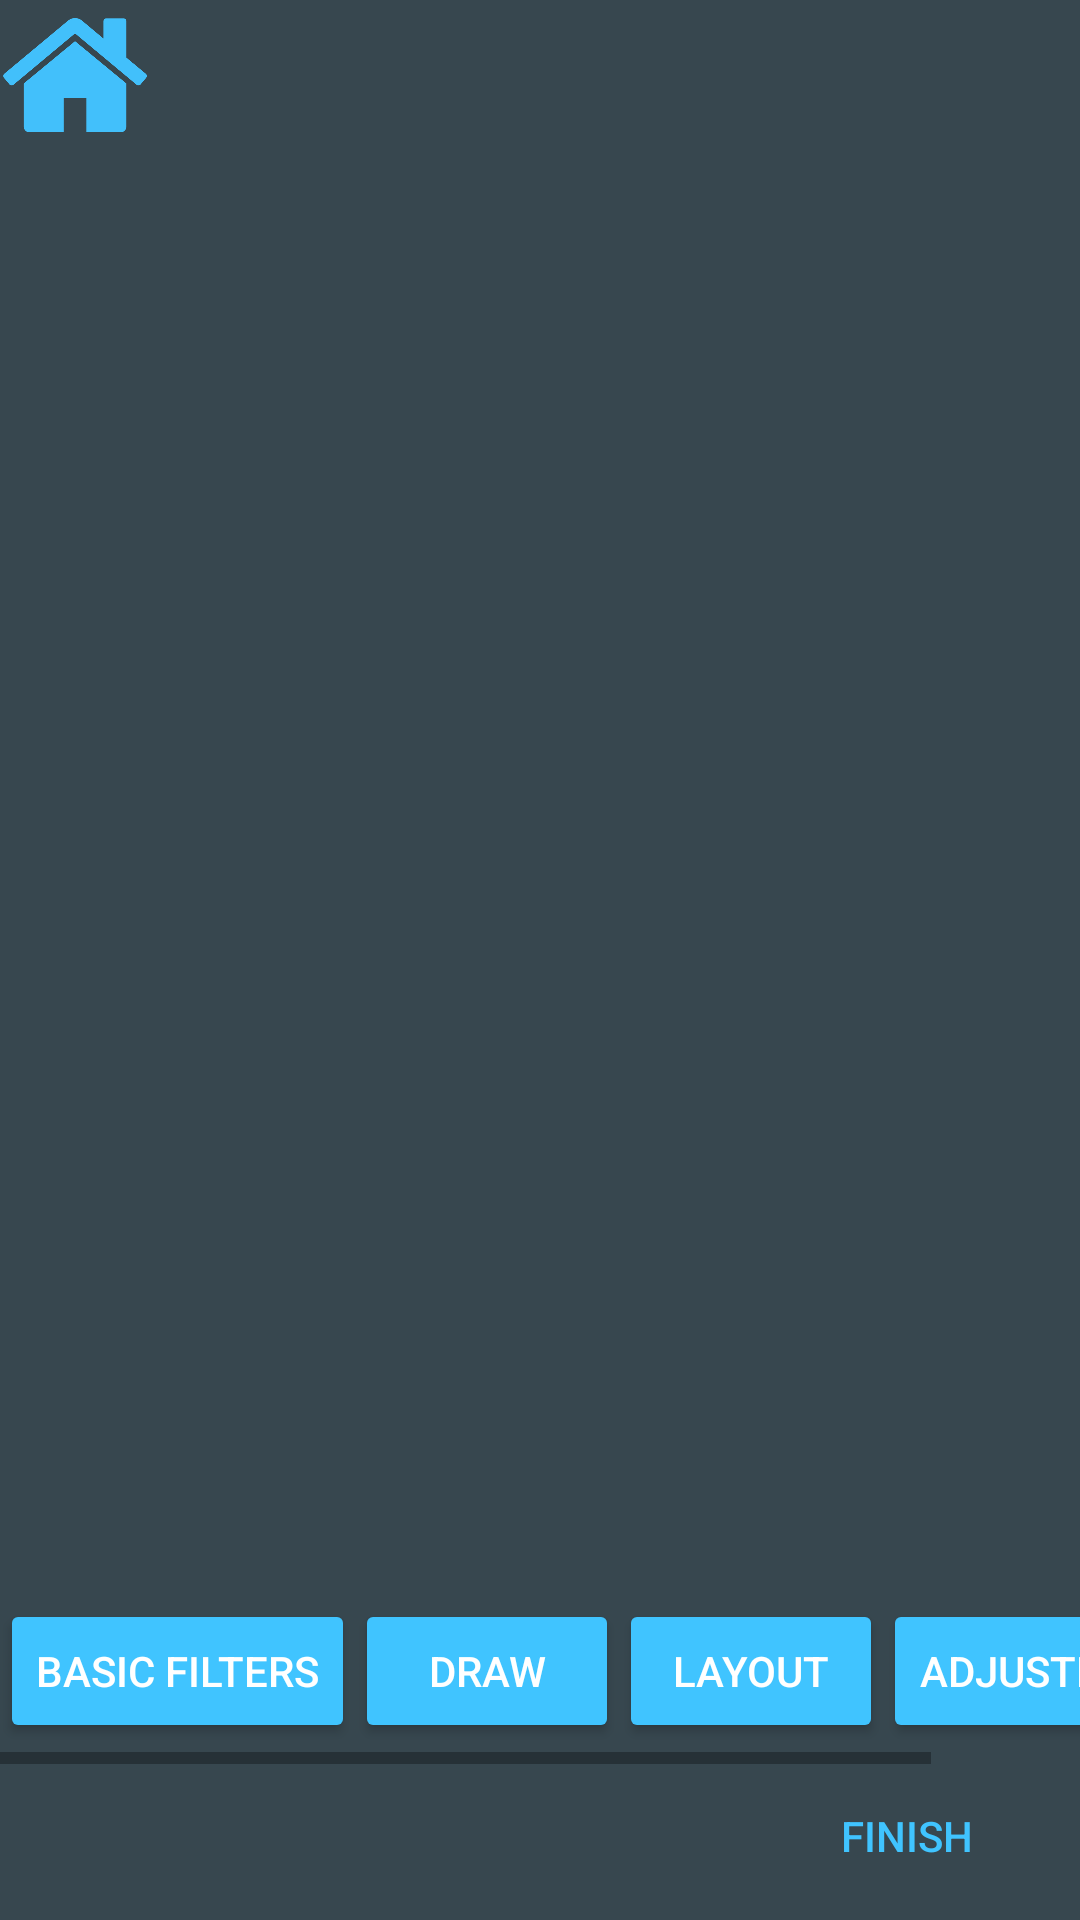

Android layout source for this screen:
<!-- AndroidManifest.xml: application theme AppTheme -->
<!-- res/layout/fragment_edit_main.xml -->
<?xml version="1.0" encoding="utf-8"?>
<androidx.constraintlayout.widget.ConstraintLayout xmlns:android="http://schemas.android.com/apk/res/android"
    xmlns:app="http://schemas.android.com/apk/res-auto"
    xmlns:tools="http://schemas.android.com/tools"
    android:id="@+id/linearLayout2"
    android:layout_width="match_parent"
    android:layout_height="match_parent"
    android:gravity="center"
    android:background="@color/blueBlack">

    <HorizontalScrollView
        android:id="@+id/horizontalScrollView"
        android:layout_width="wrap_content"
        android:layout_height="60dp"
        android:layout_marginBottom="52dp"
        android:fillViewport="true"
        app:layout_constraintBottom_toBottomOf="parent"
        app:layout_constraintEnd_toEndOf="parent"
        app:layout_constraintHorizontal_bias="0.0"
        app:layout_constraintStart_toStartOf="parent">

        <LinearLayout
            android:layout_width="wrap_content"
            android:layout_height="match_parent"
            android:layout_marginTop="5dp"
            android:orientation="horizontal">


            <Button
                android:id="@+id/basic_filters"
                android:layout_width="wrap_content"
                android:layout_height="wrap_content"
                android:text="Basic Filters" />

            <Button
                android:id="@+id/draw"
                android:layout_width="wrap_content"
                android:layout_height="wrap_content"
                android:text="Draw" />

            <Button
                android:id="@+id/dimensions"
                android:layout_width="wrap_content"
                android:layout_height="wrap_content"
                android:text="Layout" />

            <Button
                android:id="@+id/adjust"
                android:layout_width="wrap_content"
                android:layout_height="wrap_content"
                android:text="Adjustments" />
        </LinearLayout>
    </HorizontalScrollView>

    <ImageView

        android:id="@+id/imageView"
        android:layout_width="350dp"
        android:layout_height="wrap_content"
        android:layout_marginStart="13dp"
        android:layout_marginEnd="13dp"
        android:adjustViewBounds="true"
        android:scaleType="fitXY"
        app:layout_constraintBottom_toBottomOf="parent"
        app:layout_constraintEnd_toEndOf="parent"
        app:layout_constraintHorizontal_bias="0.6"
        app:layout_constraintStart_toStartOf="parent"
        app:layout_constraintTop_toTopOf="parent"
        app:layout_constraintVertical_bias="0.344"
        tools:srcCompat="@tools:sample/avatars" />

    <Button
        android:id="@+id/finish_button"
        android:layout_width="wrap_content"
        android:layout_height="wrap_content"
        android:layout_marginBottom="4dp"
        android:text="Finish"
        app:layout_constraintBottom_toBottomOf="parent"
        app:layout_constraintEnd_toEndOf="parent"
        app:layout_constraintHorizontal_bias="0.95"
        app:layout_constraintStart_toStartOf="parent"
        style="@style/Widget.AppCompat.Button.Borderless"
        android:textColor="@color/light_blue_A200"/>

    <ImageButton
        android:id="@+id/home"
        android:layout_width="50dp"
        android:layout_height="50dp"
        android:background="@color/blueBlack"
        android:padding="1dp"
        android:scaleType="fitXY"
        app:layout_constraintStart_toStartOf="parent"
        app:layout_constraintTop_toTopOf="parent"
        app:srcCompat="@drawable/home" />


</androidx.constraintlayout.widget.ConstraintLayout>
<!-- resources referenced by this layout -->
<resources>
  <color name="blueBlack">#37474f</color>
  <color name="light_blue_A200">#FF40C4FF</color>
  <!-- drawable home: png bitmap (drawable, 7420 bytes) -->
  <style name="AppTheme" parent="BaseAppTheme" />
  <style name="BaseAppTheme" parent="Theme.AppCompat.Light.DarkActionBar">
          <item name="colorPrimary">@color/black</item>
          <item name="colorPrimaryDark">@color/blueGrey</item>
          <item name="colorAccent">@color/light_blue_A200</item>
          <item name="android:buttonStyle">@style/PrimaryColoredButton</item>
      </style>
  <color name="black">#FF000000</color>
  <color name="blueGrey">#90a4ae</color>
  <style name="PrimaryColoredButton" parent="Base.Widget.AppCompat.Button.Colored">
          <item name="colorButtonNormal">@color/secondaryColor</item>
          <item name="colorControlHighlight">@color/secondaryLightColor</item>
      </style>
  <color name="secondaryColor">#ff8f00</color>
  <color name="secondaryLightColor">#ffc046</color>
</resources>
